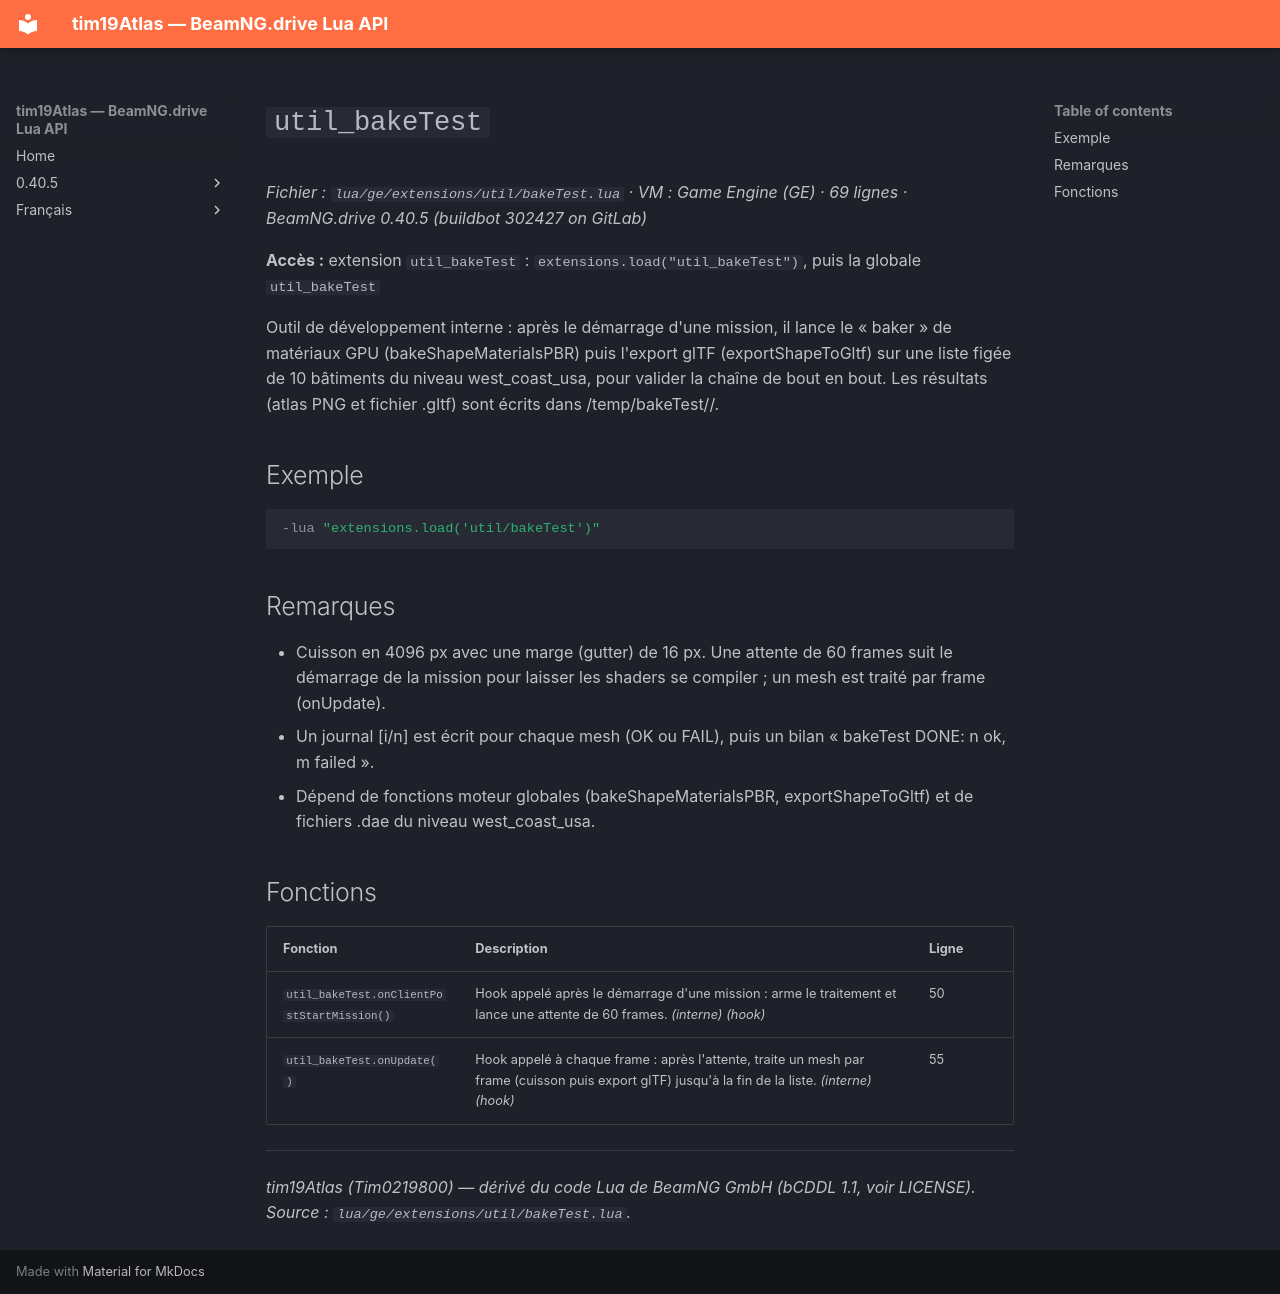

repository: Tim0219800/beamng-lua-atlas · page: fr/0.40.5/ge/extensions/util/bakeTest.html · generator: mkdocs

# `util_bakeTest`

*Fichier : `lua/ge/extensions/util/bakeTest.lua` · VM : Game Engine (GE) · 69 lignes · BeamNG.drive 0.40.5 (buildbot 302427 on GitLab)*

**Accès :** extension `util_bakeTest` : `extensions.load("util_bakeTest")`, puis la globale `util_bakeTest`

Outil de développement interne : après le démarrage d'une mission, il lance le « baker » de matériaux GPU (bakeShapeMaterialsPBR) puis l'export glTF (exportShapeToGltf) sur une liste figée de 10 bâtiments du niveau west_coast_usa, pour valider la chaîne de bout en bout. Les résultats (atlas PNG et fichier .gltf) sont écrits dans /temp/bakeTest/<nom>/.

## Exemple

```lua
-lua "extensions.load('util/bakeTest')"
```

## Remarques

- Cuisson en 4096 px avec une marge (gutter) de 16 px. Une attente de 60 frames suit le démarrage de la mission pour laisser les shaders se compiler ; un mesh est traité par frame (onUpdate).
- Un journal [i/n] est écrit pour chaque mesh (OK ou FAIL), puis un bilan « bakeTest DONE: n ok, m failed ».
- Dépend de fonctions moteur globales (bakeShapeMaterialsPBR, exportShapeToGltf) et de fichiers .dae du niveau west_coast_usa.

## Fonctions

| Fonction | Description | Ligne |
|---|---|---|
| `util_bakeTest.onClientPostStartMission()` | Hook appelé après le démarrage d'une mission : arme le traitement et lance une attente de 60 frames. *(interne)* *(hook)* | 50 |
| `util_bakeTest.onUpdate()` | Hook appelé à chaque frame : après l'attente, traite un mesh par frame (cuisson puis export glTF) jusqu'à la fin de la liste. *(interne)* *(hook)* | 55 |

---
*tim19Atlas (Tim0219800) — dérivé du code Lua de BeamNG GmbH (bCDDL 1.1, voir LICENSE). Source : `lua/ge/extensions/util/bakeTest.lua`.*
